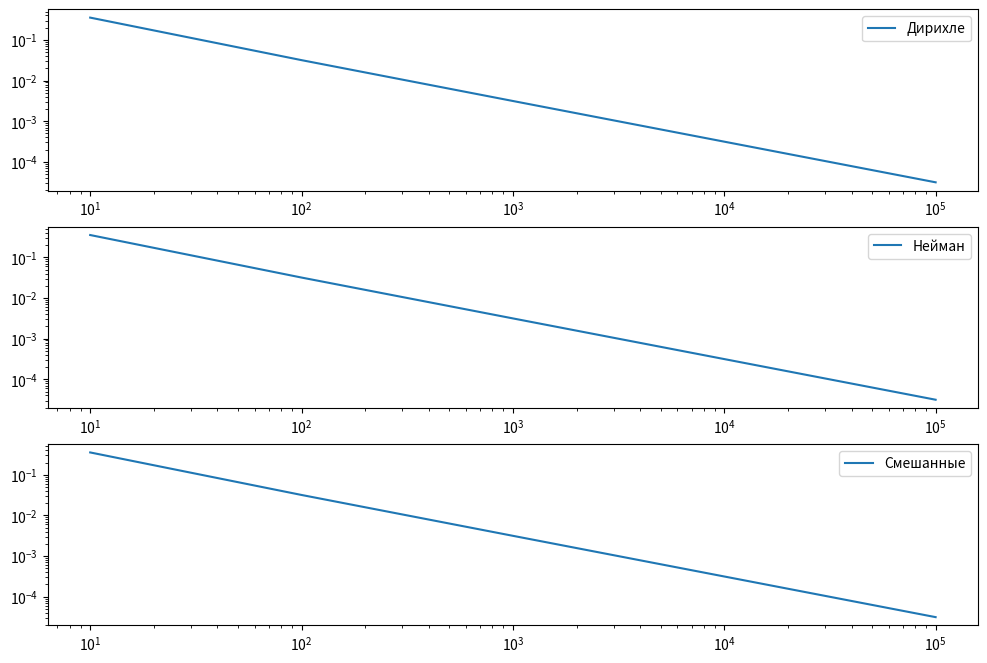

The matplotlib source for this figure:
import numpy as np
import matplotlib.pyplot as plt

def exact_func(x):
    return -np.cos(x)

def solve_tridiagonal_system(a, b, c, d):
    n = len(d)
    c_prime = np.zeros(n - 1)
    d_prime = np.zeros(n)

    c_prime[0] = c[0] / b[0]
    d_prime[0] = d[0] / b[0]

    for i in range(1, n - 1):
        denom = b[i] - a[i - 1] * c_prime[i - 1]
        c_prime[i] = c[i] / denom
        d_prime[i] = (d[i] - a[i - 1] * d_prime[i - 1]) / denom

    d_prime[-1] = (d[-1] - a[-1] * d_prime[-2]) / (b[-1] - a[-1] * c_prime[-2])

    x = np.zeros(n)
    x[-1] = d_prime[-1]

    for i in range(n - 2, -1, -1):
        x[i] = d_prime[i] - c_prime[i] * x[i + 1]

    return x


def solve_bvp(boundary_condition_type, N):
    x_start = -np.pi / 2
    x_end = np.pi / 2
    h = (x_end - x_start) / (N - 1)

    x = np.linspace(x_start, x_end, N)

    a = np.ones(N - 1)
    b = -2 * np.ones(N)
    c = np.ones(N - 1)
    d = h ** 2 * np.cos(x)

    if boundary_condition_type == "dirichlet":
        d[0] = 0
        d[-1] = 0

    elif boundary_condition_type == "neumann":
        d[0] += 1 * h ** 2
        d[-1] += 1 * h ** 2

    elif boundary_condition_type == "mixed":
        d[0] = 0
        d[-1] += 1 * h ** 2

    y = solve_tridiagonal_system(a, b, c, d)

    if boundary_condition_type == "neumann":
        y[0] = y[1]
        y[-1] = y[-2]
    elif boundary_condition_type == "mixed":
        y[-1] = y[-2]

    return x, y


def plot_solution(x, y, boundary_condition_type,K):

    plt.subplot(3,1,K)
    plt.plot(x, y, label=boundary_condition_type)
    plt.title(f"Решение задачи при {boundary_condition_type} граничных условиях")
    plt.xlabel("x")
    plt.ylabel("y(x)")
    plt.grid(True)
    plt.legend()


def main():
    boundary_conditions = ["Дирихле", "Нейман", "Смешанные"]
    Z = 1
    plt.figure(figsize = (12,8))
    x_start = -np.pi / 2
    x_end = np.pi / 2

    Z = 1
    for bc_type in boundary_conditions:
        errors = []
        Splits = []

        for i in range(1,6):
            N = 10 ** i
            Splits.append(N)
            x_exact = np.linspace(x_start, x_end, N)
            y_exact = exact_func(x_exact)
            x, y = solve_bvp(bc_type, N)
            errors.append(max(abs(y-y_exact)))
        plt.subplot(3,1,Z)
        plt.yscale('log')
        plt.xscale('log')
        plt.plot(Splits, errors, label = f"{bc_type}")
        Z += 1
        plt.legend()
    plt.show()

if __name__ == "__main__":
    main()
